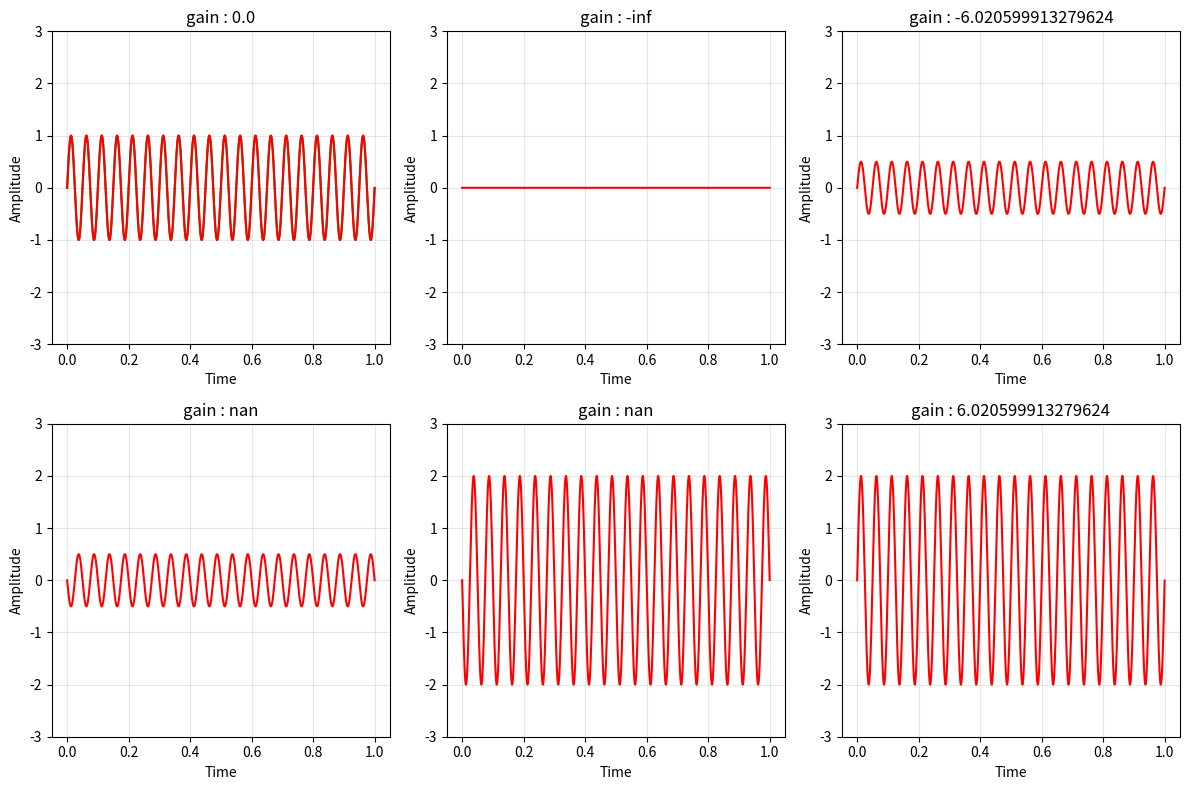

Write the Python code that produced this figure.
""" [GAIN]

1) 우선 파형을 만들고 (sine, noise)
2) 그 레벨을 줄임
    => dB 단위로 줄일수있게 해야함
3) 출력된 사운드에는 레벨이 줄어들어 있음
4) FFT 비교

"""

import numpy as np
import matplotlib.pyplot as plt
import math


# 1) sine 제작 
def create_sine():
    fs = 48000
    freq = 20
    duration = 1.0

    t = np.linspace(0, duration, int(duration*fs), endpoint=False)

    sine_wave = np.sin(2*np.pi*freq*t)

    return t, sine_wave

# 2) white noise 제작
def create_noise():
    fs = 48000
    duration = 1.0

    t = np.linspace(0, duration, int(duration*fs), endpoint=False)

    white_noise = np.random.uniform(-1.0, 1.0, len(t))
        # 범위: -1.0 ~ +1.0 의 랜덤한 값을 가지는 신호가 만들어짐

    """noise 만드는 여러가지 방법

    1) np.random.uniform(-1, 1, N)

    2) np.random.normal(0.0, 0.2, num_samples)
        - 평균: 0
        - 표준편차 : 0.2 인 노이즈 생성됨

    3) np.random.randn(N)
    """
    
    return t, white_noise

def apply_gain():
    t, sine_wave = create_sine()
    t, white_noise = create_noise()

    # gain 을 조절하려면 곱하기를 해야함 
    # +, - 를 한다면 진폭이 0 에서 -> -값으로 갈수도 있는데, 그러면 레벨이 더 커지는 것
    # dB 로 조절
    gain = [1, 0, 0.5, -0.5, -2, 2]
    n = len(gain)

    # subplots 의 가로 세로 개수가 내가 gain 에 수를 더 추가해도 자동으로 조정되게끔 하게끔
    cols = math.ceil(math.sqrt(n))
    rows = math.ceil(n / cols)
        # 이렇게 행과 열을 정함
        # gain 개수 1개 : rows 1, cols 1
        # gain 개수 3개 : rows 2, cols 2
        # gain 개수 6개 : rosw 2, cols 3
        # 그 후에 plt.subplots() 가 반환하는 axes 를 1차원으로 flatten(펼쳐)버리면 됨
        # axes = axes.flatten()
        # 이렇게 하면 최대한 정사각형에 가깝게 배치됨! 

    fig, axes = plt.subplots(rows, cols, figsize=(12, 8))
        #이게 for 문 밖에 있어야 도화지 하나만 그림
        #밑 for 문 내부에 넣었더니 그 gain 개수만큼 도화지가 그러졌었다.

    axes = axes.flatten()

    for index, level in enumerate(gain):

        apply_gain = sine_wave * level
        dB = 20*np.log10(level)

        # original_wave - visualization
        if index == 0:
            ax = axes[index]
            ax.plot(t, sine_wave, linewidth=1.5, color='green')
            ax.set_title('Original_sinewave')
            ax.set_ylabel('Amplitude')
            ax.set_xlabel('time')
            ax.set_ylim(-3, 3)
            ax.grid(True, alpha=0.3)

        ax = axes[index]
        ax.plot(t, apply_gain, linewidth=1.5, color='red')
        ax.set_title(f'gain : {dB}')
        ax.set_ylabel('Amplitude')
        ax.set_xlabel('Time')
        ax.set_ylim(-3, 3)
        ax.grid(True, alpha=0.3)


    plt.tight_layout()
    plt.show()


apply_gain()

"""Record

1) 0720 
: gain 기본 틀 구성, axes 에 배열 개수에 맞춰서 넣는거 한번 다시 살펴보기(특히 flatten)
: 그리고 지금 dB , level 이 뭔가 혼란스럽게 출력이 나오는데
    - 레벨이 -값이면 안되는건지?
    - 그리고 여기의 이 값이 dB 로 표기를 하는게 맞긴 한건지
    - 그리고 실제 DSP 에서는 이 최대한계 리미팅을 어떻게 하는지.. 체크

"""
